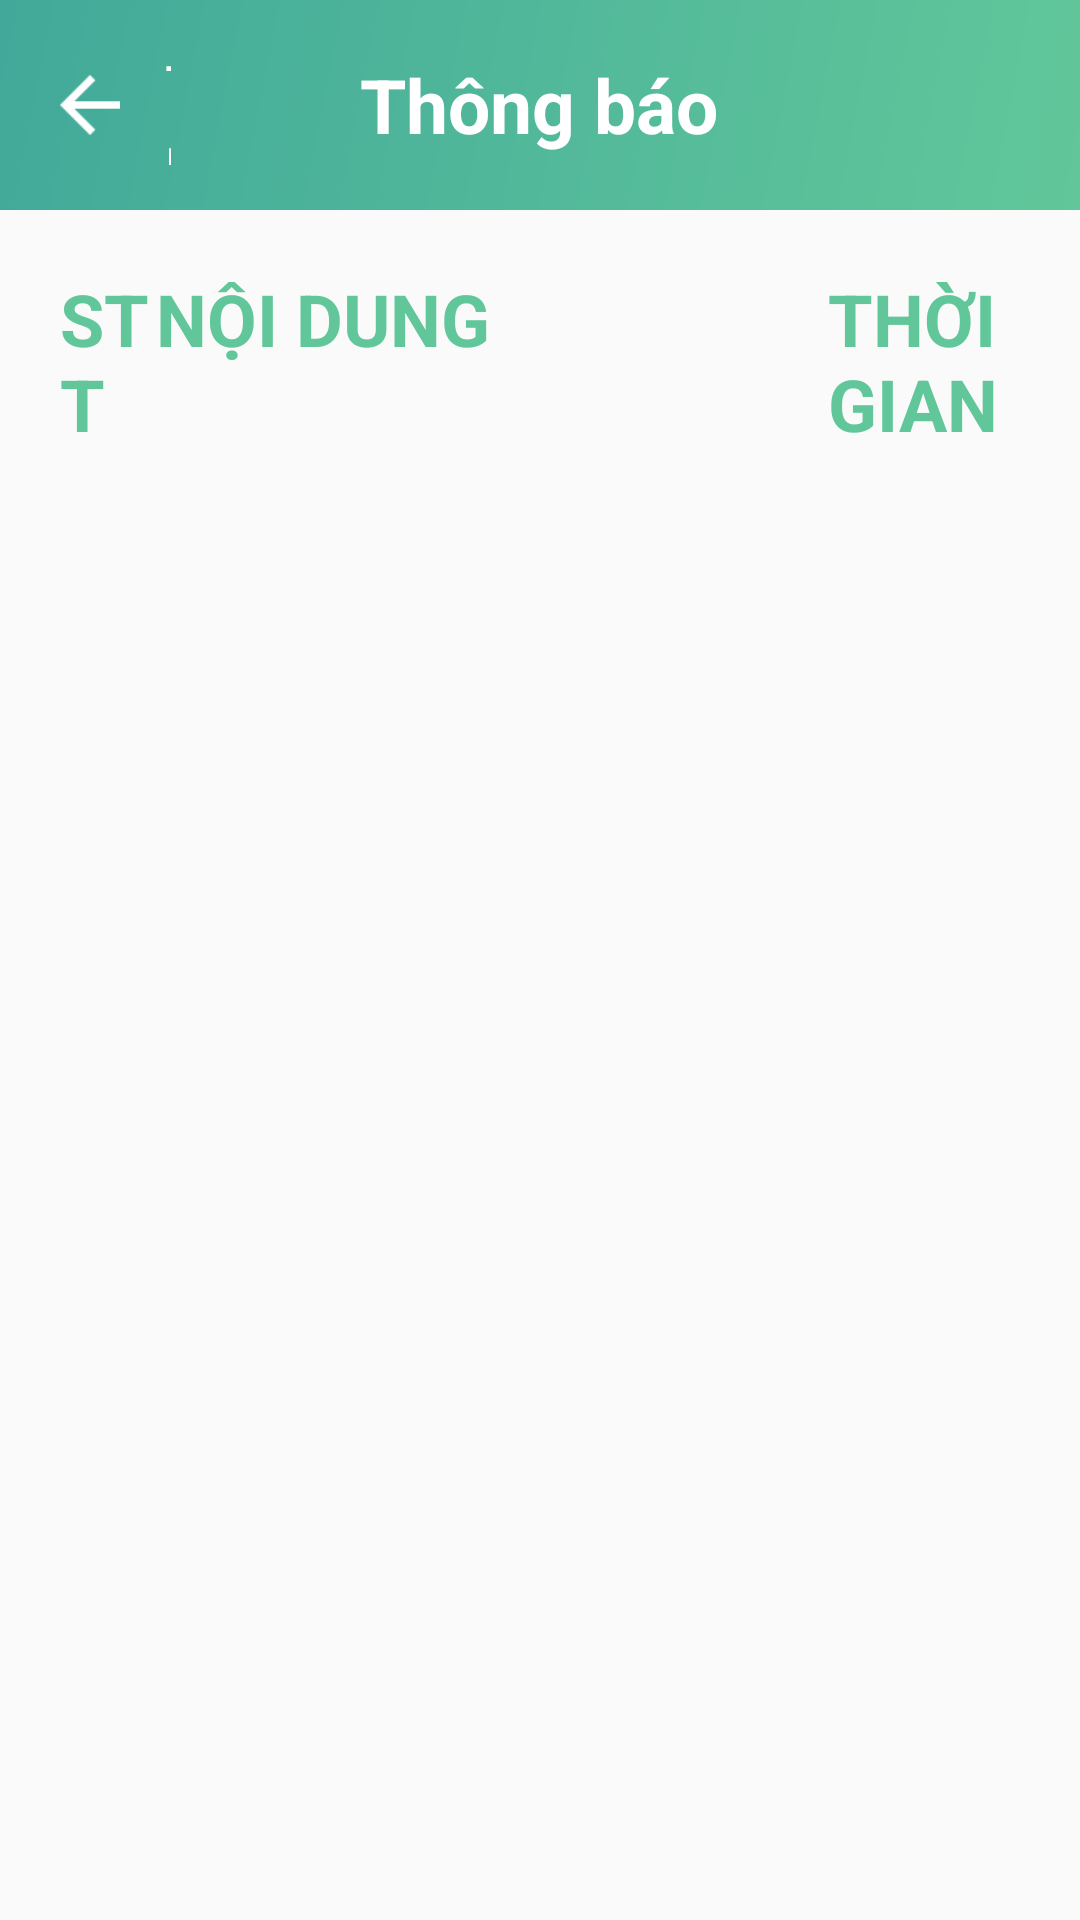

Produce the Android XML layout that renders to this screen, including the resource entries it uses.
<!-- AndroidManifest.xml: application theme AppTheme -->
<!-- res/layout/notification.xml -->
<?xml version="1.0" encoding="utf-8"?>
<LinearLayout xmlns:android="http://schemas.android.com/apk/res/android"
    android:orientation="vertical"
    android:layout_width="match_parent"
    android:layout_height="match_parent"
    android:weightSum="1">

    <LinearLayout
        android:layout_width="match_parent"
        android:layout_height="70dp"
        android:background="@drawable/background"
        android:gravity="center"
        android:padding="15dp"
        android:weightSum="10">

        <LinearLayout
            android:id="@+id/lnBack"
            android:layout_width="0dp"
            android:layout_height="wrap_content"
            android:layout_weight="2">

            <ImageButton
                android:layout_width="30dp"
                android:layout_height="20dp"
                android:layout_gravity="center"
                android:background="@android:color/transparent"
                android:scaleType="fitCenter"
                android:src="@drawable/icn_back" />

            <TextView
                android:id="@+id/txtBack"
                android:layout_width="wrap_content"
                android:layout_height="wrap_content"
                android:paddingLeft="10dp"
                android:text="Trở về"
                android:textColor="@android:color/white"
                android:textSize="@dimen/text_title_back" />
        </LinearLayout>


        <TextView
            android:id="@+id/textView3"
            android:layout_width="wrap_content"
            android:layout_height="wrap_content"
            android:layout_weight="6"
            android:text="Thông báo"
            android:textAlignment="center"
            android:textColor="@android:color/white"
            android:textSize="@dimen/title_font_size"
            android:textStyle="bold" />

        <View
            android:layout_width="0dp"
            android:layout_height="match_parent"
            android:layout_weight="2" />
    </LinearLayout>

    <LinearLayout
        android:layout_width="match_parent"
        android:layout_height="0dp"
        android:layout_weight="1"
        android:orientation="vertical"
        android:padding="20dp">

        <LinearLayout
            android:layout_width="match_parent"
            android:layout_height="wrap_content"
            android:layout_marginBottom="20dp"
            android:orientation="horizontal"
            android:weightSum="10">

            <TextView
                android:layout_width="0dp"
                android:layout_height="wrap_content"
                android:layout_weight="1"
                android:text="STT"
                android:textColor="@color/nGreen1"
                android:textSize="24sp"
                android:textStyle="bold" />

            <TextView
                android:layout_width="0dp"
                android:layout_height="wrap_content"
                android:layout_weight="7"
                android:text="NỘI DUNG"
                android:textColor="@color/nGreen1"
                android:textSize="24sp"
                android:textStyle="bold" />

            <TextView
                android:layout_width="0dp"
                android:layout_height="wrap_content"
                android:layout_weight="2"
                android:text="THỜI GIAN"
                android:textColor="@color/nGreen1"
                android:textSize="24sp"
                android:textStyle="bold" />
        </LinearLayout>
        <ListView
            android:id="@+id/lsNoti"
            android:layout_width="match_parent"
            android:layout_height="wrap_content"></ListView>
    </LinearLayout>
</LinearLayout>
<!-- resources referenced by this layout -->
<resources>
  <color name="nGreen1">#61c79a</color>
  <dimen name="text_title_back">20dp</dimen>
  <dimen name="title_font_size">25dp</dimen>
  <!-- drawable background: jpg bitmap (drawable, 16725 bytes) -->
  <!-- drawable icn_back: png bitmap (drawable, 269 bytes) -->
  <style name="AppTheme" parent="Theme.AppCompat.Light.NoActionBar">
          
          <item name="android:windowAnimationStyle">@null</item>
          <item name="colorPrimary">@color/colorPrimary</item>
          <item name="colorPrimaryDark">@color/colorPrimaryDark</item>
          <item name="colorAccent">@color/colorAccent</item>
      </style>
  <color name="colorPrimary">#27ae60</color>
  <color name="colorPrimaryDark">#95a5a6</color>
  <color name="colorAccent">#2ecc71</color>
</resources>
